Run: headless pygame with SDL's dummy video driver; simulated clock (each Clock.tick advances the game by its frame time, no real sleeping); random seed 0; keys injected as events and as key.get_pressed() state; no mouse input.
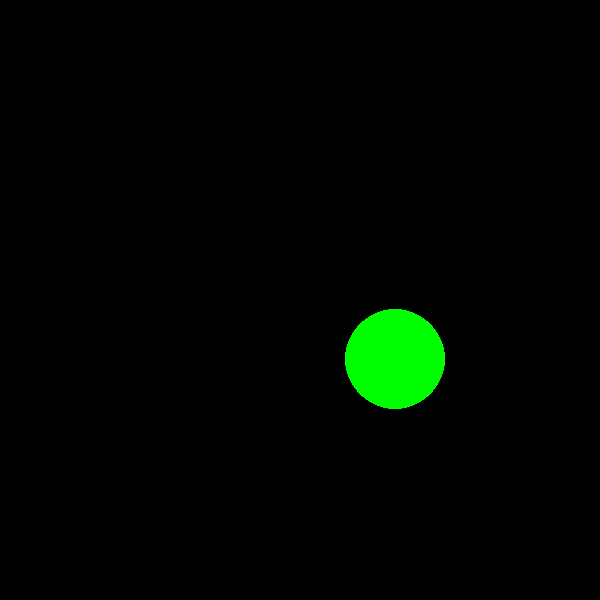
Frame 1 of 4 · flips 1–60 · no input
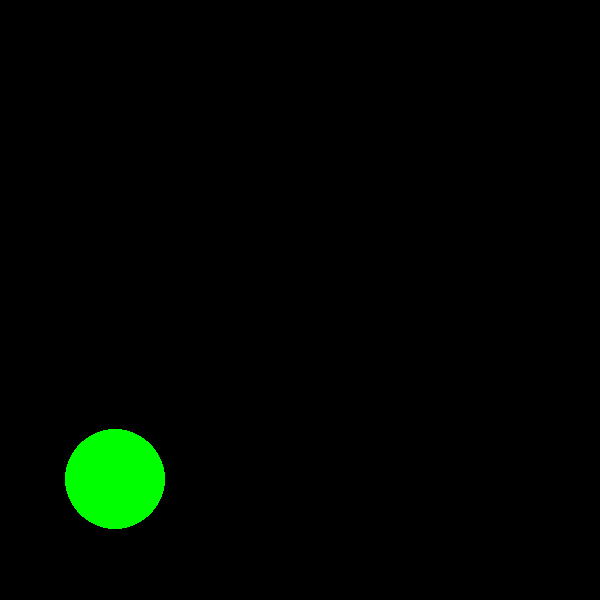
Frame 2 of 4 · flips 61–180 · tapped SPACE, RETURN · held RIGHT (→), D
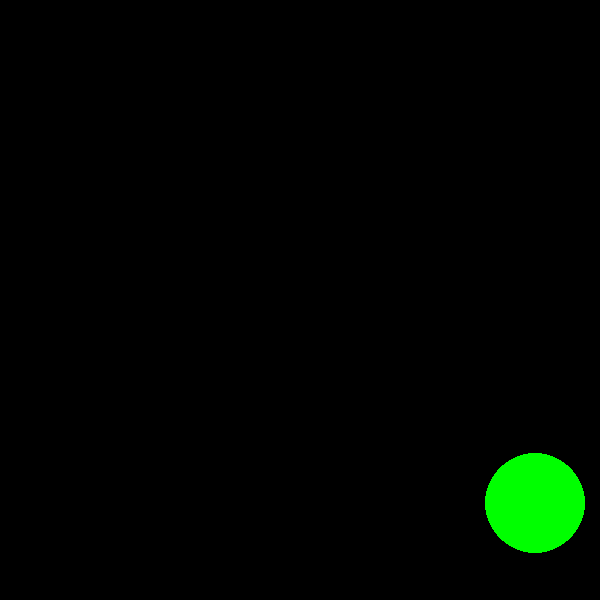
Frame 3 of 4 · flips 181–300 · held DOWN (↓), S
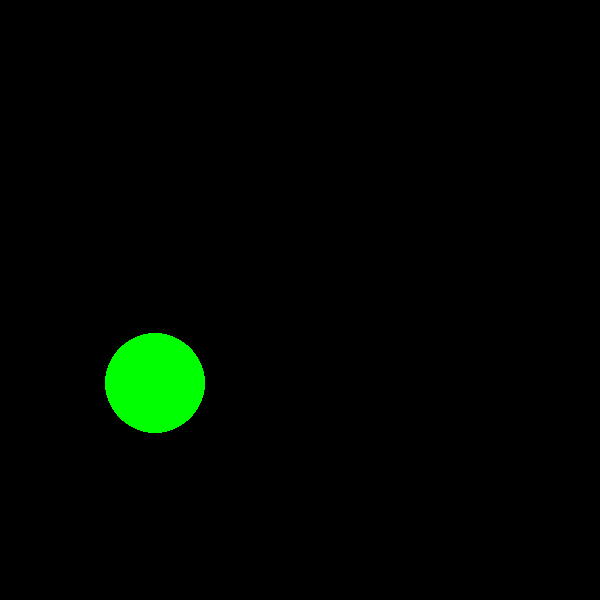
Frame 4 of 4 · flips 301–420 · held LEFT (←), A, UP (↑), W

The pygame program that drew these frames:

#Pygame demo to move a circle on the screen
#Written by: Jeff Brusoe
#Last Updated: January 28, 2020
#
#https://www.pygame.org/docs/ref/draw.html

import pygame
import math

#Program initialization
pygame.init()

win = pygame.display.set_mode((600, 600))
pygame.display.set_caption("Bouncing Circle")
clock = pygame.time.Clock()

#Circle Paramters
Circlex = 100
Deltax = 5
Circley = 300
Deltay = 1
Radius = 50

CanContinue = True

while CanContinue:
    for event in pygame.event.get():
        if event.type == pygame.QUIT:
            CanContinue = False

    win.fill((0,0,0))
    pygame.draw.circle(win,(0,255,0),(Circlex,Circley),Radius)

    Circlex += Deltax
    Circley += Deltay

    if (Circlex + Radius) > 600 or (Circlex -Radius) < 0:
        Deltax = Deltax * (-1)

    if (Circley + Radius) > 600 or (Circley -Radius) < 0:
        Deltay = Deltay * (-1)

    pygame.display.update()
    clock.tick(60)

pygame.quit()
